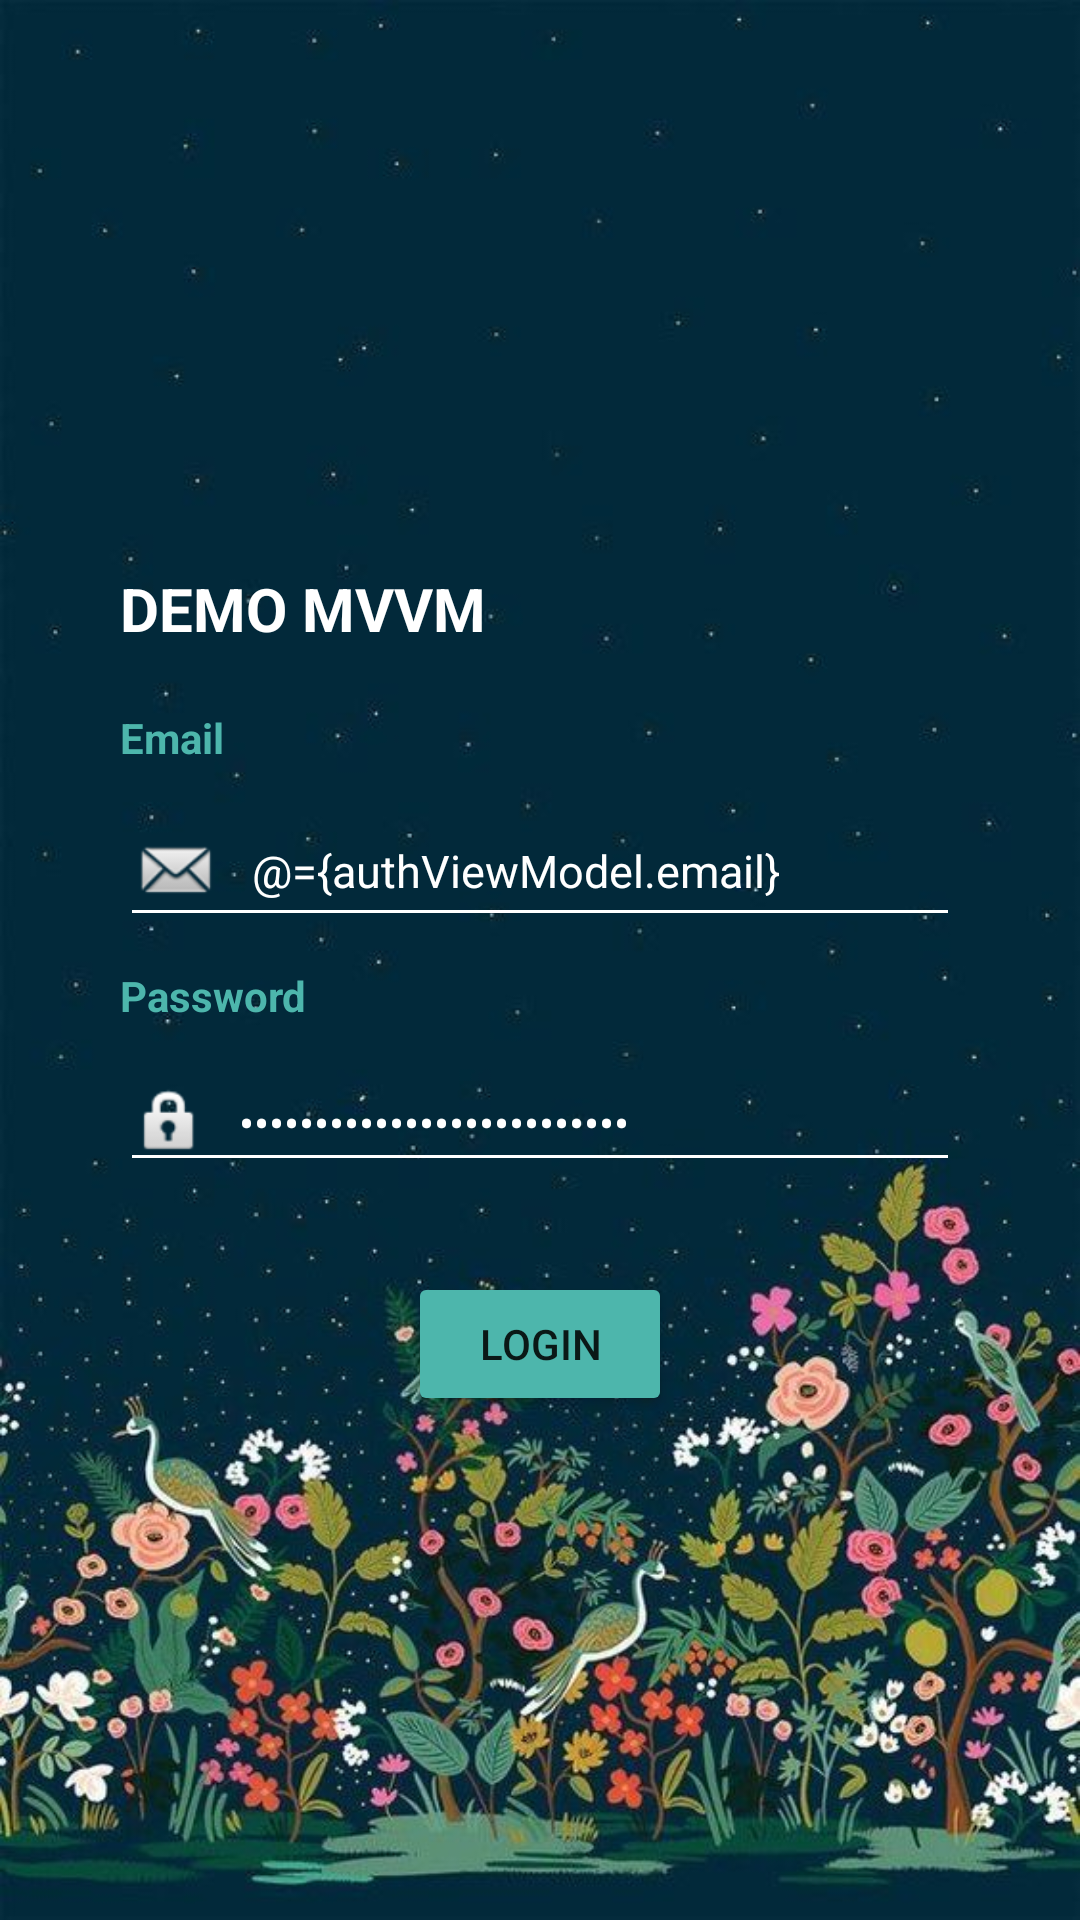

Layout XML and referenced resources for this Android screen:
<!-- AndroidManifest.xml: activity theme Theme.AppCompat.Light.NoActionBar -->
<!-- res/layout/activity_login.xml -->
<?xml version="1.0" encoding="utf-8"?>
<layout xmlns:android="http://schemas.android.com/apk/res/android"
    xmlns:app="http://schemas.android.com/apk/res-auto"
    xmlns:tools="http://schemas.android.com/tools">

    <data>

        <variable
            name="authViewModel"
            type="com.example.myapplication.ui.auth.AuthViewModel" />

    </data>

    <androidx.constraintlayout.widget.ConstraintLayout
        android:id="@+id/layoutRoot"
        android:layout_width="match_parent"
        android:layout_height="match_parent"
        android:background="@drawable/bg_login"
        tools:context=".ui.auth.LoginActivity">

        <FrameLayout
            android:id="@+id/layoutProgressBar"
            android:layout_width="match_parent"
            android:layout_height="match_parent"
            android:background="#28FFFFFF"
            android:visibility="gone"
            app:hideProgressBar="@{authViewModel.isShowProgressBar.get()}">

            <ProgressBar
                android:id="@+id/pbLogin"
                android:layout_width="wrap_content"
                android:layout_height="wrap_content"
                android:layout_gravity="center"
                android:indeterminate="true" />
        </FrameLayout>

        <androidx.appcompat.widget.AppCompatTextView
            android:layout_width="wrap_content"
            android:layout_height="wrap_content"
            android:layout_marginBottom="20dp"
            android:text="@string/text_app_name"
            android:textColor="@color/white"
            android:textSize="20sp"
            android:textStyle="bold"
            app:layout_constraintBottom_toTopOf="@+id/llLoginForm"
            app:layout_constraintStart_toStartOf="@+id/llLoginForm" />

        <LinearLayout
            android:id="@+id/llLoginForm"
            android:layout_width="match_parent"
            android:layout_height="wrap_content"
            android:layout_marginHorizontal="40dp"
            android:orientation="vertical"
            app:layout_constraintBottom_toBottomOf="parent"
            app:layout_constraintTop_toTopOf="parent">

            <TextView
                android:layout_width="wrap_content"
                android:layout_height="wrap_content"
                android:text="@string/text_lbl_email"
                android:textColor="@color/green_4DB6AC"
                android:textStyle="bold" />

            <androidx.appcompat.widget.AppCompatEditText
                android:id="@+id/edtEmail"
                android:layout_width="match_parent"
                android:layout_height="wrap_content"
                android:layout_marginVertical="10dp"
                android:backgroundTint="@color/white"
                android:drawableStart="@android:drawable/sym_action_email"
                android:drawablePadding="10dp"
                android:hint="@string/text_hint_input_email"
                android:text="@={authViewModel.email}"
                android:textColor="@color/white"
                android:textColorHint="@color/green_4DB6AC"
                android:textSize="15sp" />


            <TextView
                android:id="@+id/password"
                android:layout_width="wrap_content"
                android:layout_height="wrap_content"
                android:text="@string/text_lbl_password"
                android:textColor="@color/green_4DB6AC"
                android:textColorHint="@color/white"
                android:textStyle="bold" />

            <androidx.appcompat.widget.AppCompatEditText
                android:id="@+id/edtPassword"
                android:layout_width="match_parent"
                android:layout_height="match_parent"
                android:layout_marginVertical="10dp"
                android:backgroundTint="@color/white"
                android:drawableStart="@android:drawable/ic_lock_idle_lock"
                android:drawablePadding="10dp"
                android:hint="@string/text_hint_input_password"
                android:inputType="textPassword"
                android:text="@={authViewModel.password}"
                android:textColor="@color/white"
                android:textColorHint="@color/green_4DB6AC"
                android:textSize="15sp" />
        </LinearLayout>

        <androidx.appcompat.widget.AppCompatButton
            android:id="@+id/btnLogin"
            android:layout_width="wrap_content"
            android:layout_height="wrap_content"
            android:layout_marginTop="20dp"
            android:backgroundTint="#4DB6AC"
            android:onClick="@{authViewModel::onLoginButtonClick}"
            android:text="@string/text_btn_login"
            app:layout_constraintEnd_toEndOf="parent"
            app:layout_constraintStart_toStartOf="parent"
            app:layout_constraintTop_toBottomOf="@+id/llLoginForm" />


    </androidx.constraintlayout.widget.ConstraintLayout>
</layout>
<!-- resources referenced by this layout -->
<resources>
  <color name="green_4DB6AC">#4DB6AC</color>
  <color name="white">#FFFFFFFF</color>
  <!-- drawable bg_login: jpeg bitmap (drawable, 70337 bytes) -->
  <string name="text_app_name">DEMO MVVM</string>
  <string name="text_btn_login">Login</string>
  <string name="text_hint_input_email">Input email</string>
  <string name="text_hint_input_password">Input password</string>
  <string name="text_lbl_email">Email</string>
  <string name="text_lbl_password">Password</string>
</resources>
